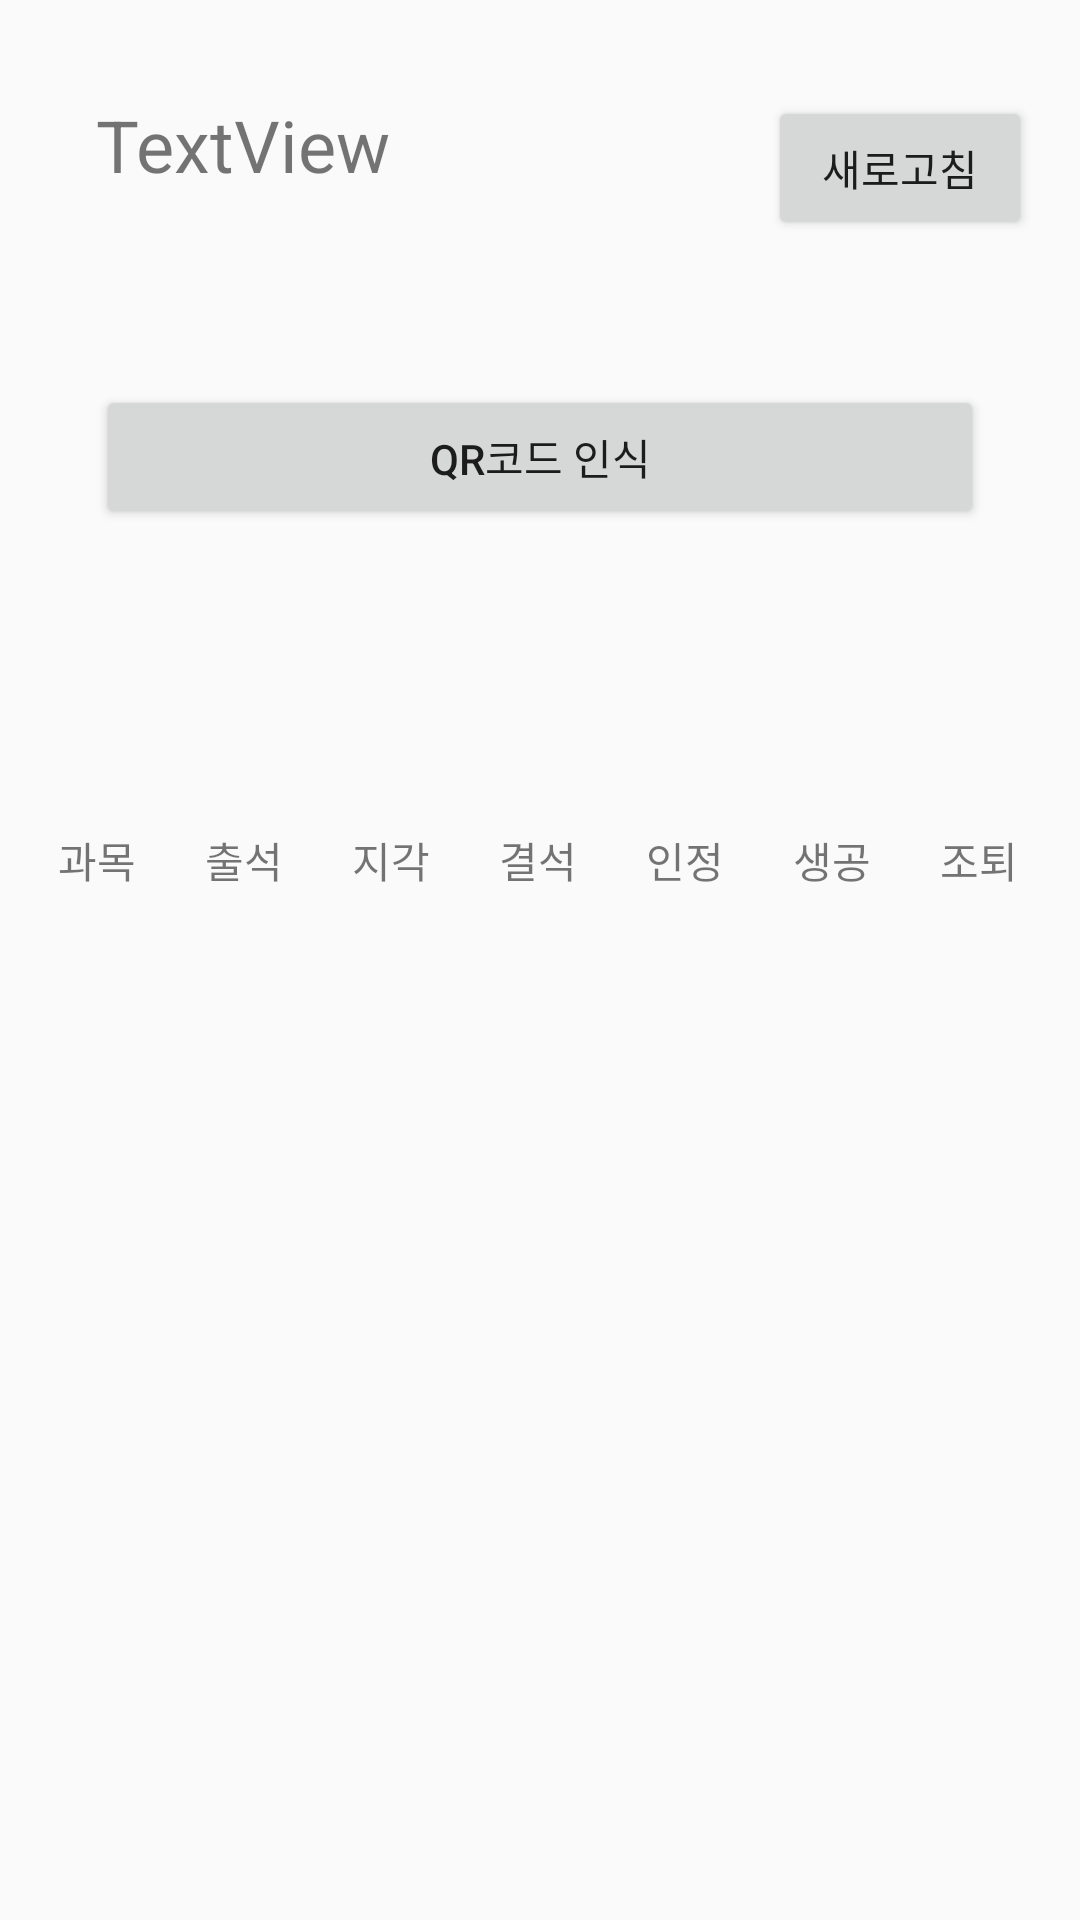

Write the Android layout XML for this screen, with the resource values it uses.
<!-- AndroidManifest.xml: application theme AppTheme -->
<!-- res/layout/activity_user.xml -->
<?xml version="1.0" encoding="utf-8"?>
<androidx.constraintlayout.widget.ConstraintLayout xmlns:android="http://schemas.android.com/apk/res/android"
    xmlns:app="http://schemas.android.com/apk/res-auto"
    xmlns:tools="http://schemas.android.com/tools"
    android:layout_width="match_parent"
    android:layout_height="match_parent"
    tools:context=".UserActivity">

    <Button
        android:id="@+id/QRBtn"
        android:layout_width="0dp"
        android:layout_height="wrap_content"
        android:layout_marginStart="32dp"
        android:layout_marginLeft="32dp"
        android:layout_marginTop="64dp"
        android:layout_marginEnd="32dp"
        android:layout_marginRight="32dp"
        android:onClick="onQRClick"
        android:text="QR코드 인식"
        app:layout_constraintEnd_toEndOf="parent"
        app:layout_constraintHorizontal_bias="0.0"
        app:layout_constraintStart_toStartOf="parent"
        app:layout_constraintTop_toBottomOf="@+id/userInfo" />

    <Button
        android:id="@+id/refreshBtn"
        android:layout_width="wrap_content"
        android:layout_height="wrap_content"
        android:layout_marginTop="32dp"
        android:layout_marginEnd="16dp"
        android:layout_marginRight="16dp"
        android:text="새로고침"
        app:layout_constraintEnd_toEndOf="parent"
        app:layout_constraintTop_toTopOf="parent" />

    <TableLayout
        android:id="@+id/tableLayout"
        android:layout_width="0dp"
        android:layout_height="wrap_content"
        android:layout_marginStart="8dp"
        android:layout_marginLeft="8dp"
        android:layout_marginTop="100dp"
        android:layout_marginEnd="8dp"
        android:layout_marginRight="8dp"
        android:stretchColumns="*"
        app:layout_constraintEnd_toEndOf="parent"
        app:layout_constraintStart_toStartOf="parent"
        app:layout_constraintTop_toBottomOf="@+id/QRBtn">

        <TableRow>

            <TextView
                android:layout_width="wrap_content"
                android:layout_height="wrap_content"
                android:gravity="center"
                android:text="과목"
                android:textSize="14sp" />

            <TextView
                android:layout_width="wrap_content"
                android:layout_height="wrap_content"
                android:gravity="center"
                android:text="출석"
                android:textSize="14sp" />

            <TextView
                android:layout_width="wrap_content"
                android:layout_height="wrap_content"
                android:gravity="center"
                android:text="지각"
                android:textSize="14sp" />

            <TextView
                android:layout_width="wrap_content"
                android:layout_height="wrap_content"
                android:gravity="center"
                android:text="결석"
                android:textSize="14sp" />

            <TextView
                android:layout_width="wrap_content"
                android:layout_height="wrap_content"
                android:gravity="center"
                android:text="인정"
                android:textSize="14sp" />

            <TextView
                android:layout_width="wrap_content"
                android:layout_height="wrap_content"
                android:gravity="center"
                android:text="생공"
                android:textSize="14sp" />

            <TextView
                android:layout_width="wrap_content"
                android:layout_height="wrap_content"
                android:gravity="center"
                android:text="조퇴"
                android:textSize="14sp" />


        </TableRow>

    </TableLayout>

    <TextView
        android:id="@+id/userInfo"
        android:layout_width="wrap_content"
        android:layout_height="wrap_content"
        android:layout_marginStart="32dp"
        android:layout_marginLeft="32dp"
        android:layout_marginTop="32dp"
        android:text="TextView"
        android:textSize="24sp"
        app:layout_constraintStart_toStartOf="parent"
        app:layout_constraintTop_toTopOf="parent" />

</androidx.constraintlayout.widget.ConstraintLayout>
<!-- resources referenced by this layout -->
<resources>
  <style name="AppTheme" parent="Theme.AppCompat.Light.DarkActionBar">
          
          <item name="colorPrimary">@color/colorPrimary</item>
          <item name="colorPrimaryDark">@color/colorPrimaryDark</item>
          <item name="colorAccent">@color/colorAccent</item>
  
          
          <item name="windowActionBar">false</item>
          <item name="windowNoTitle">true</item>
      </style>
  <color name="colorPrimary">#6200EE</color>
  <color name="colorPrimaryDark">#3700B3</color>
  <color name="colorAccent">#03DAC5</color>
</resources>
